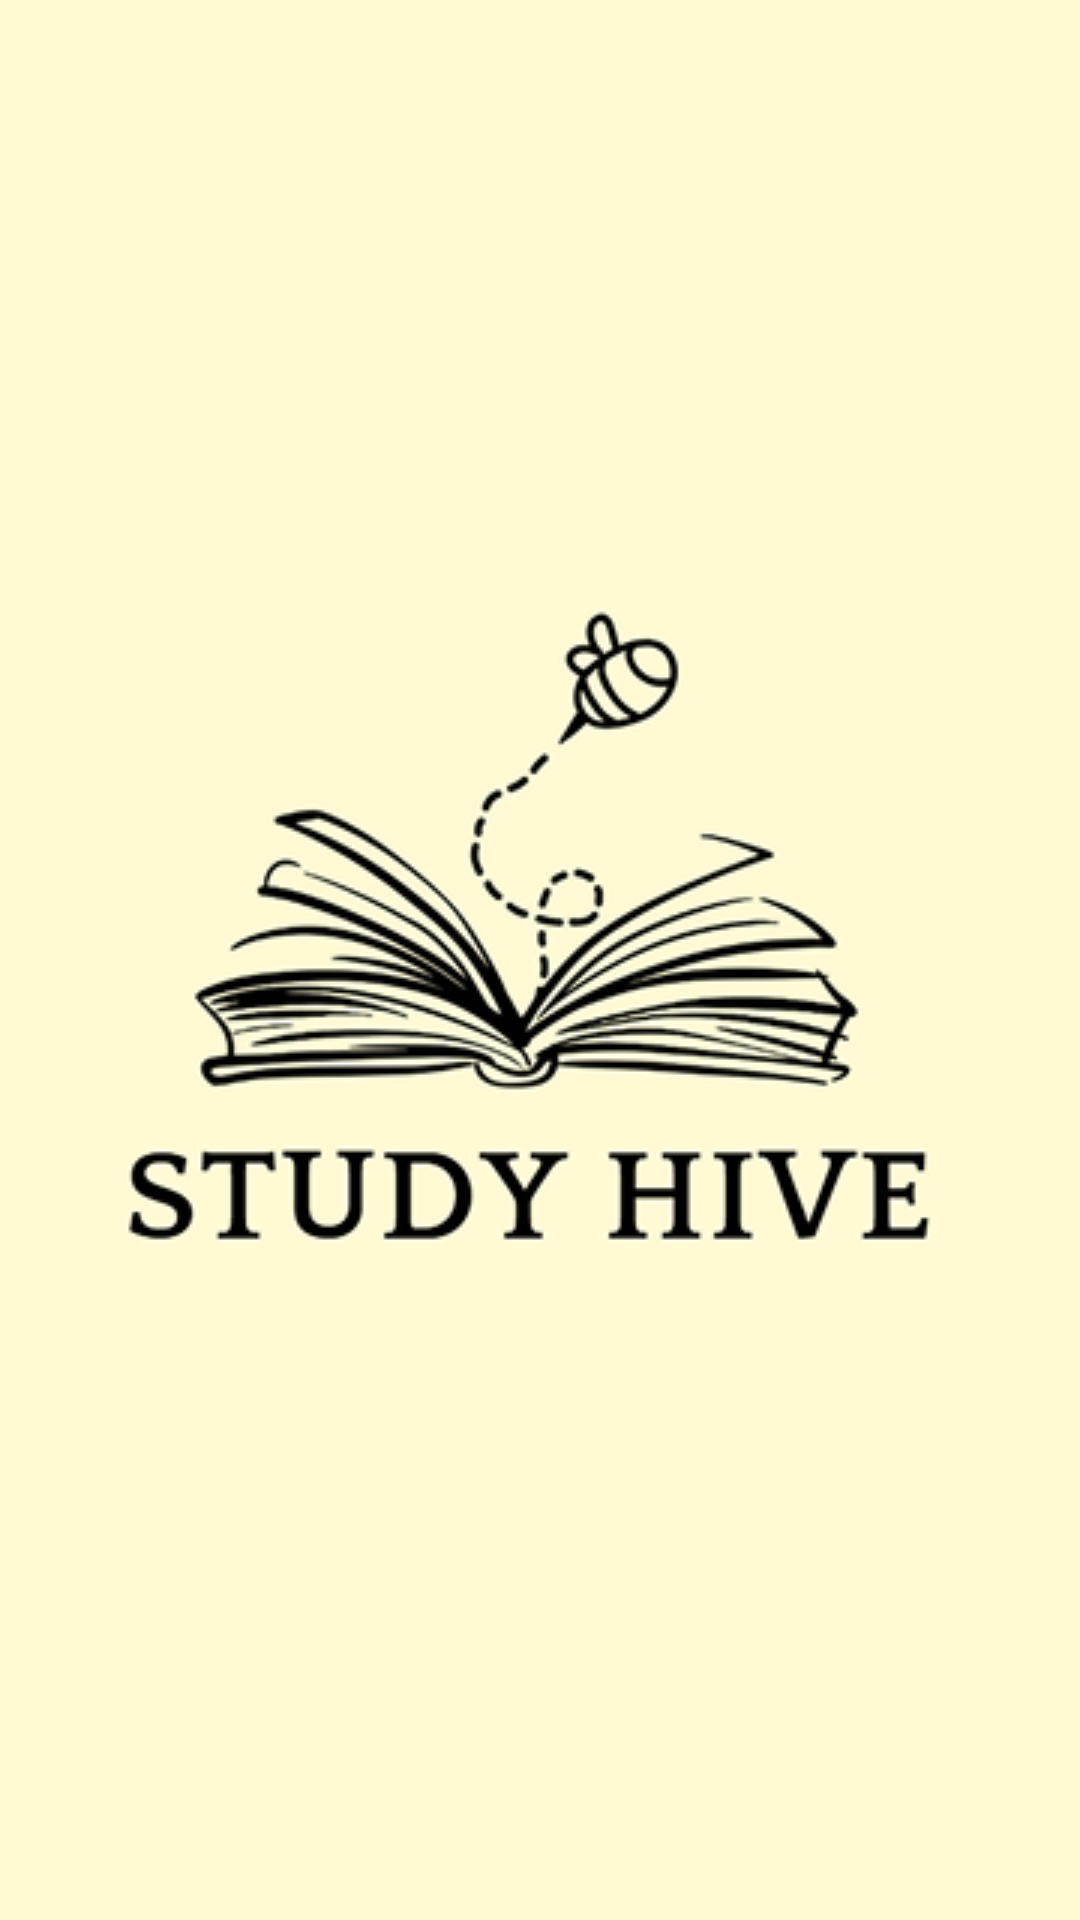

Produce the Android XML layout that renders to this screen, including the resource entries it uses.
<!-- AndroidManifest.xml: activity theme Theme.AppCompat.Light.NoActionBar -->
<!-- res/layout/activity_splash.xml -->
<?xml version="1.0" encoding="utf-8"?>
<androidx.constraintlayout.widget.ConstraintLayout xmlns:android="http://schemas.android.com/apk/res/android"
    xmlns:app="http://schemas.android.com/apk/res-auto"
    xmlns:tools="http://schemas.android.com/tools"
    android:id="@+id/splashLayout"
    android:layout_width="match_parent"
    android:layout_height="match_parent"
    android:background="@drawable/loading_page_background"
    tools:context=".SplashActivity">

    
    <ImageView
        android:id="@+id/logoSplash"
        android:layout_width="wrap_content"
        android:layout_height="wrap_content"
        android:src="@drawable/logo_yellow_background"
        app:layout_constraintTop_toTopOf="parent"
        app:layout_constraintBottom_toBottomOf="parent"
        app:layout_constraintStart_toStartOf="parent"
        app:layout_constraintEnd_toEndOf="parent"
        android:contentDescription="@string/app_name" />

</androidx.constraintlayout.widget.ConstraintLayout>
<!-- resources referenced by this layout -->
<resources>
  <!-- drawable loading_page_background: png bitmap (drawable, 2867 bytes) -->
  <!-- drawable logo_yellow_background: png bitmap (drawable, 49534 bytes) -->
  <string name="app_name">PROG7312Part2ui</string>
</resources>
